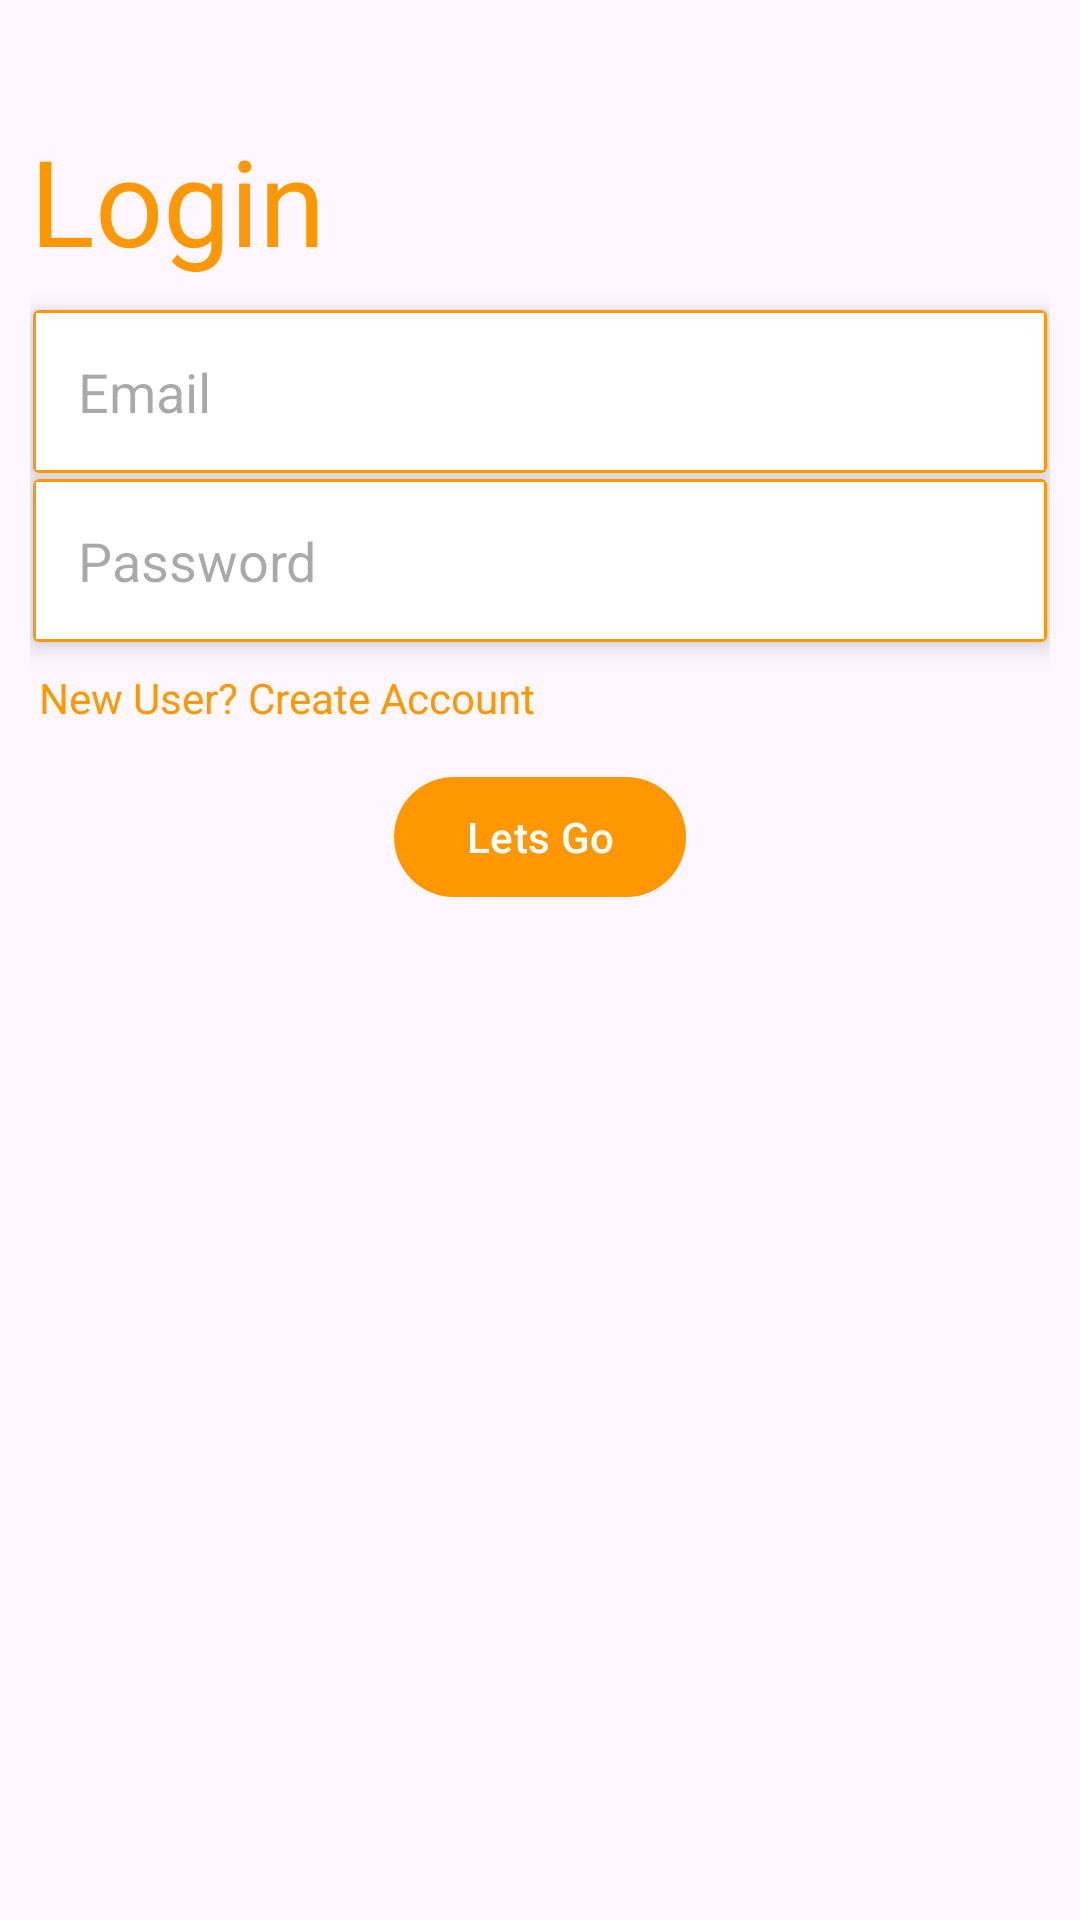

The Android layout XML behind this screen, and the referenced resources:
<!-- AndroidManifest.xml: application theme Theme.MAEcomProject -->
<!-- res/layout/activity_main.xml -->
<?xml version="1.0" encoding="utf-8"?>
<LinearLayout xmlns:android="http://schemas.android.com/apk/res/android"
    xmlns:app="http://schemas.android.com/apk/res-auto"
    xmlns:tools="http://schemas.android.com/tools"
    android:layout_width="match_parent"
    android:layout_height="match_parent"
    android:orientation="vertical"
    android:padding="10dp"
    tools:context=".MainActivity">

    <TextView
        android:layout_width="wrap_content"
        android:layout_height="wrap_content"
        android:layout_marginTop="30dp"
        android:text="Login"
        android:textColor="@color/orange"
        android:textSize="40sp" />


    <androidx.cardview.widget.CardView
        android:layout_width="match_parent"
        android:layout_height="wrap_content"
        android:layout_marginLeft="1dp"
        android:layout_marginRight="1dp"
        android:layout_marginBottom="1dp"
        android:layout_marginTop="10dp"
        app:cardElevation="5dp">

        <EditText
            android:id="@+id/email"
            android:layout_width="match_parent"
            android:layout_height="wrap_content"
            android:background="@drawable/edittext_bg"
            android:hint="Email"
            android:padding="15dp" />
    </androidx.cardview.widget.CardView>


    <androidx.cardview.widget.CardView
        android:layout_width="match_parent"
        android:layout_height="wrap_content"
        android:layout_margin="1dp"
        app:cardElevation="5dp">

        <EditText
            android:id="@+id/password"
            android:layout_width="match_parent"
            android:layout_height="wrap_content"
            android:background="@drawable/edittext_bg"
            android:hint="Password"
            android:inputType="textPassword"
            android:padding="15dp" />
    </androidx.cardview.widget.CardView>

    <TextView
        android:id="@+id/goToSigup"
        android:layout_marginTop="5dp"
        android:textColor="@color/orange"
        android:padding="3dp"
        android:text="New User? Create Account"
        android:layout_width="wrap_content"
        android:layout_height="wrap_content"/>
    <Button
        android:id="@+id/login"
        android:layout_marginTop="10dp"
        android:text="Lets Go"
        android:layout_gravity="center"
        android:layout_width="wrap_content"
        android:layout_height="wrap_content"/>


</LinearLayout>
<!-- resources referenced by this layout -->
<resources>
  <color name="orange">#FF9800</color>
  <!-- drawable edittext_bg (drawable) -->
  <?xml version="1.0" encoding="utf-8"?>
  <shape xmlns:android="http://schemas.android.com/apk/res/android">
      <solid android:color="@color/white"/>
      <stroke android:color="@color/orange" android:width="1dp"/>
  
  
  </shape>
  <style name="Theme.MAEcomProject" parent="Base.Theme.MAEcomProject">
      
      <item name="android:navigationBarColor">@android:color/transparent</item>
      <item name="android:statusBarColor">@android:color/transparent</item>
      <item name="android:windowLightStatusBar">?attr/isLightTheme</item>
    </style>
  <color name="white">#FFFFFFFF</color>
  <style name="Base.Theme.MAEcomProject" parent="Theme.Material3.DayNight.NoActionBar">
          
          
          
          <item name="colorPrimary"> @color/orange </item>
          <item name="colorPrimaryVariant">@color/purple_700</item>
          <item name="colorOnPrimary"> @color/white </item>
  
          
          <item name="colorSecondary">@color/teal_200</item>
          <item name="colorSecondaryVariant">@color/teal_700</item>
          <item name="colorOnSecondary"> @color/black </item>
  
      </style>
  <color name="purple_700">#FF3700B3</color>
  <color name="teal_200">#FF03DAC5</color>
  <color name="teal_700">#FF018786</color>
  <color name="black">#FF000000</color>
</resources>
